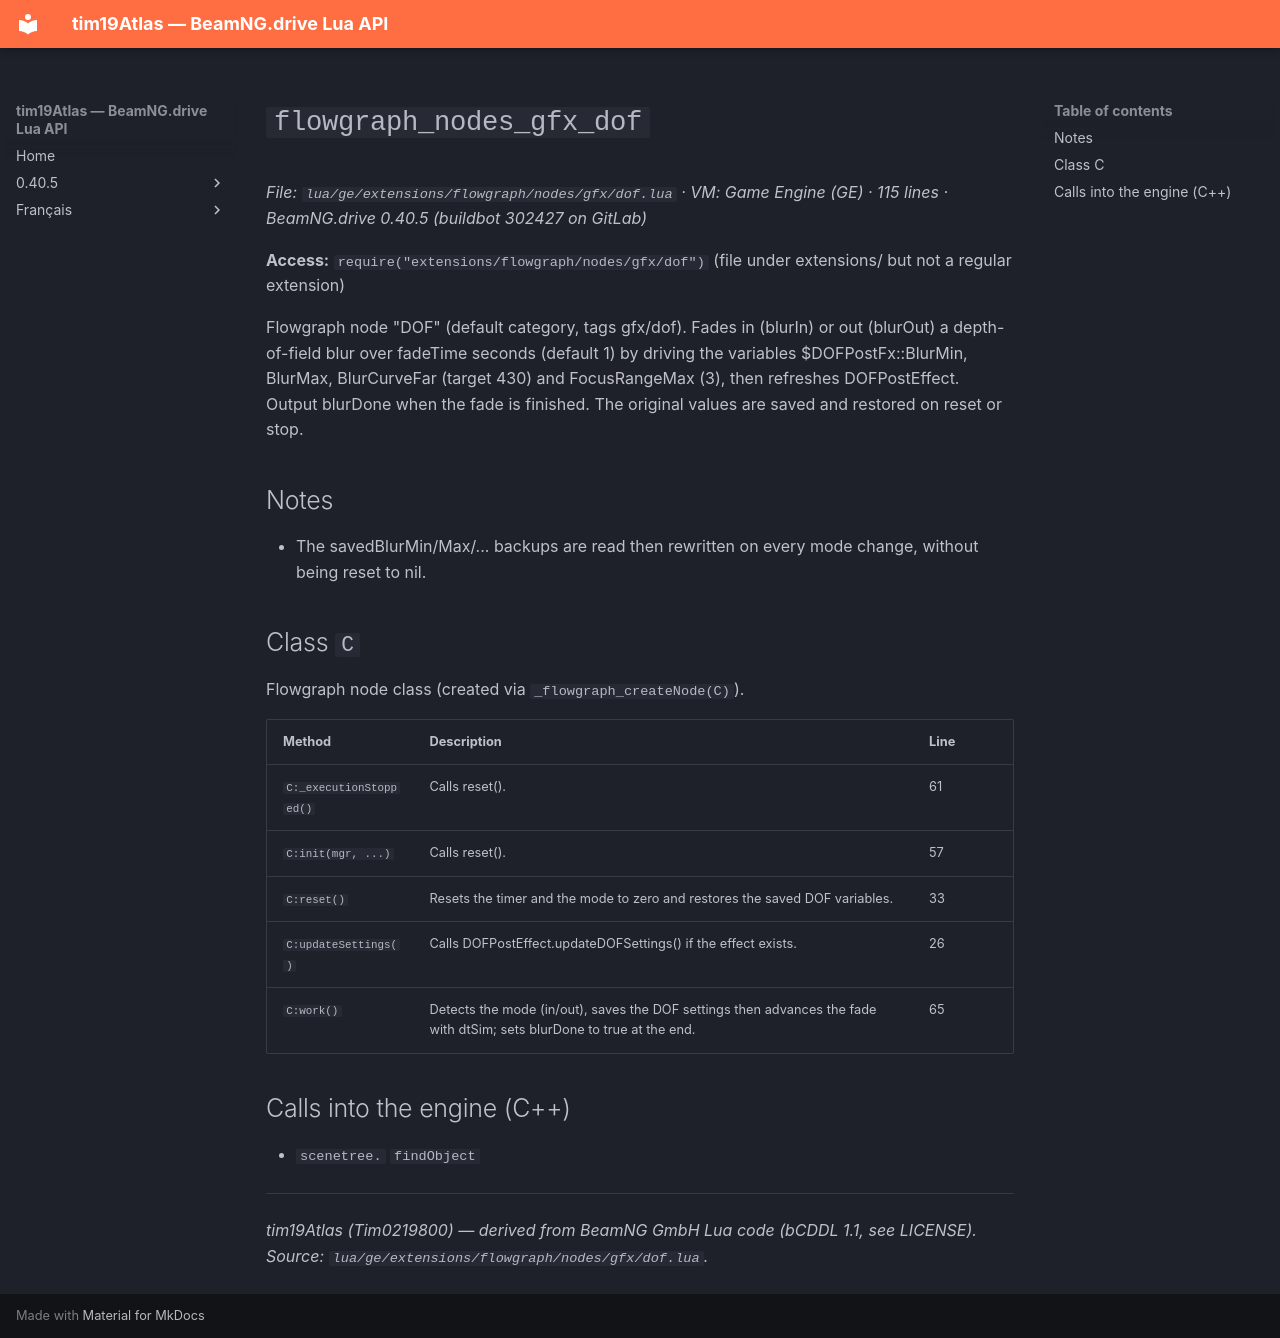

repository: Tim0219800/beamng-lua-atlas · page: 0.40.5/ge/extensions/flowgraph/nodes/gfx/dof.html · generator: mkdocs

# `flowgraph_nodes_gfx_dof`

*File: `lua/ge/extensions/flowgraph/nodes/gfx/dof.lua` · VM: Game Engine (GE) · 115 lines · BeamNG.drive 0.40.5 (buildbot 302427 on GitLab)*

**Access:** `require("extensions/flowgraph/nodes/gfx/dof")` (file under extensions/ but not a regular extension)

Flowgraph node "DOF" (default category, tags gfx/dof). Fades in (blurIn) or out (blurOut) a depth-of-field blur over fadeTime seconds (default 1) by driving the variables $DOFPostFx::BlurMin, BlurMax, BlurCurveFar (target 430) and FocusRangeMax (3), then refreshes DOFPostEffect. Output blurDone when the fade is finished. The original values are saved and restored on reset or stop.

## Notes

- The savedBlurMin/Max/... backups are read then rewritten on every mode change, without being reset to nil.

## Class `C`

Flowgraph node class (created via `_flowgraph_createNode(C)`).

| Method | Description | Line |
|---|---|---|
| `C:_executionStopped()` | Calls reset(). | 61 |
| `C:init(mgr, ...)` | Calls reset(). | 57 |
| `C:reset()` | Resets the timer and the mode to zero and restores the saved DOF variables. | 33 |
| `C:updateSettings()` | Calls DOFPostEffect.updateDOFSettings() if the effect exists. | 26 |
| `C:work()` | Detects the mode (in/out), saves the DOF settings then advances the fade with dtSim; sets blurDone to true at the end. | 65 |

## Calls into the engine (C++)

- `scenetree.` `findObject`

---
*tim19Atlas (Tim0219800) — derived from BeamNG GmbH Lua code (bCDDL 1.1, see LICENSE). Source: `lua/ge/extensions/flowgraph/nodes/gfx/dof.lua`.*
